Run: headless pygame with SDL's dummy video driver; simulated clock (each Clock.tick advances the game by its frame time, no real sleeping); random seed 0; keys injected as events and as key.get_pressed() state; no mouse input.
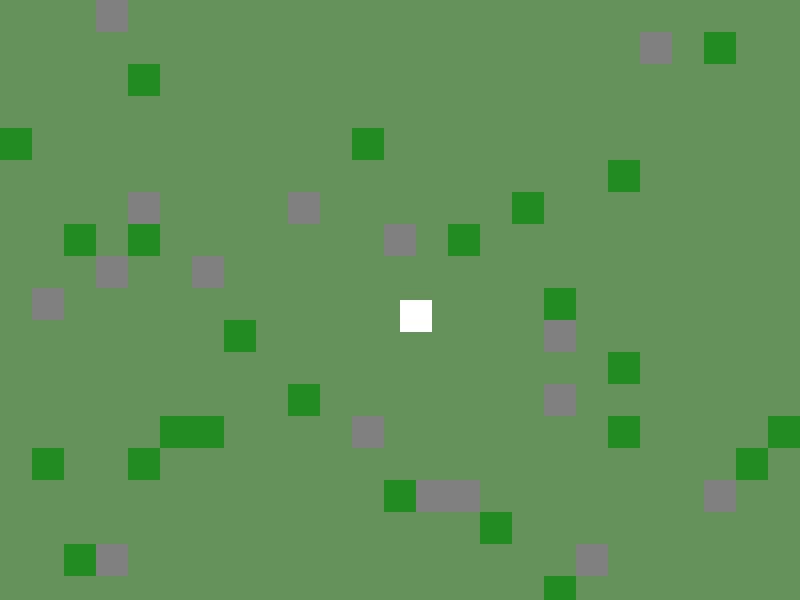
Frame 1 of 4 · flips 1–60 · no input
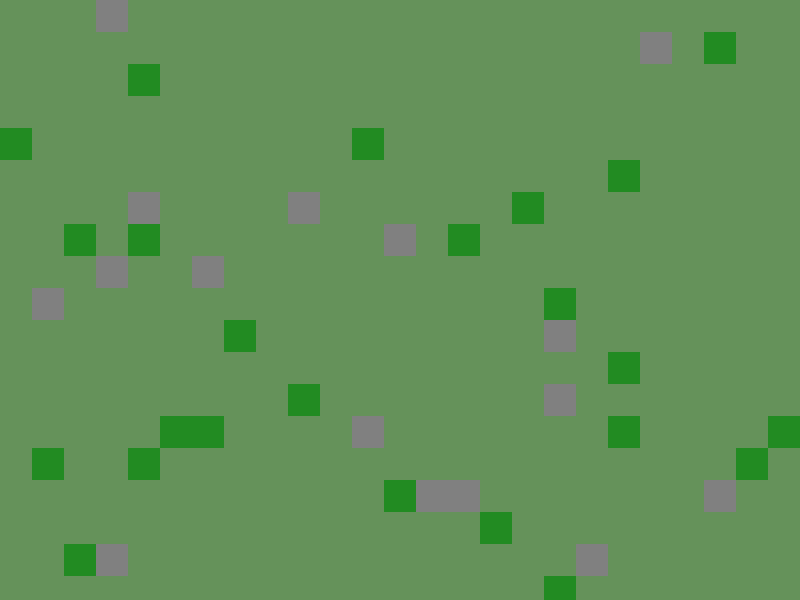
Frame 2 of 4 · flips 61–180 · tapped SPACE, RETURN · held RIGHT (→), D
Frame 3 of 4 · flips 181–300 · held DOWN (↓), S · screen unchanged from frame 2, image omitted
Frame 4 of 4 · flips 301–420 · held LEFT (←), A, UP (↑), W · screen same as frame 1, image omitted

The pygame program that drew these frames:

import pygame, sys, random

pygame.init()

SCREEN_WIDTH = 800
SCREEN_HEIGHT = 600
screen = pygame.display.set_mode((SCREEN_WIDTH,SCREEN_HEIGHT))

pygame.display.set_caption("2D SURVIVAL - PHASE 1")

clock = pygame.time.Clock()

class Resource:
	def __init__(self, x, y, resource_type):
		super(Resource, self).__init__()
		self.rect = pygame.Rect(x, y, 32, 32)
		self.type = resource_type
		self.health = 100

		if self.type == "tree":
			self.color = (34, 139, 34)
		elif self.type == "rock":
			self.color = (128, 128, 128)

	def draw(self, surface):
		pygame.draw.rect(surface, self.color, self.rect)

player_rect = pygame.Rect(400, 300, 32, 32)
player_speed = 4


resources_list = []
GRID_SIZE = 32

for y in range(0, SCREEN_HEIGHT, GRID_SIZE):
	for x in range(0, SCREEN_WIDTH, GRID_SIZE):
		if abs(x - 400) < 64 and abs(y - 300) < 64:
			continue

		spawn_chance = random.randint(1, 100)

		if spawn_chance <= 5: # 5% chance to spawn
			resources_list.append(Resource(x, y, "tree"))
		elif spawn_chance <=8: # 3% chance to spwn
			resources_list.append(Resource(x, y, "rock"))

while True:
	for event in pygame.event.get():
		if event.type == pygame.QUIT:
			pygame.quit()
			sys.exit()

	keys = pygame.key.get_pressed()

	if keys[pygame.K_LEFT] or keys[pygame.K_a]:
		player_rect.x -= player_speed
	if keys[pygame.K_RIGHT] or keys[pygame.K_d]:
		player_rect.x += player_speed
	if keys[pygame.K_UP] or keys[pygame.K_w]:
		player_rect.y -= player_speed
	if keys[pygame.K_DOWN] or keys[pygame.K_s]:
		player_rect.y += player_speed
	
	screen.fill((101,146,90))

	for resource in resources_list:
		resource.draw(screen)

	pygame.draw.rect(screen, (255,255,255), player_rect)

	pygame.display.flip()
	clock.tick(60)
